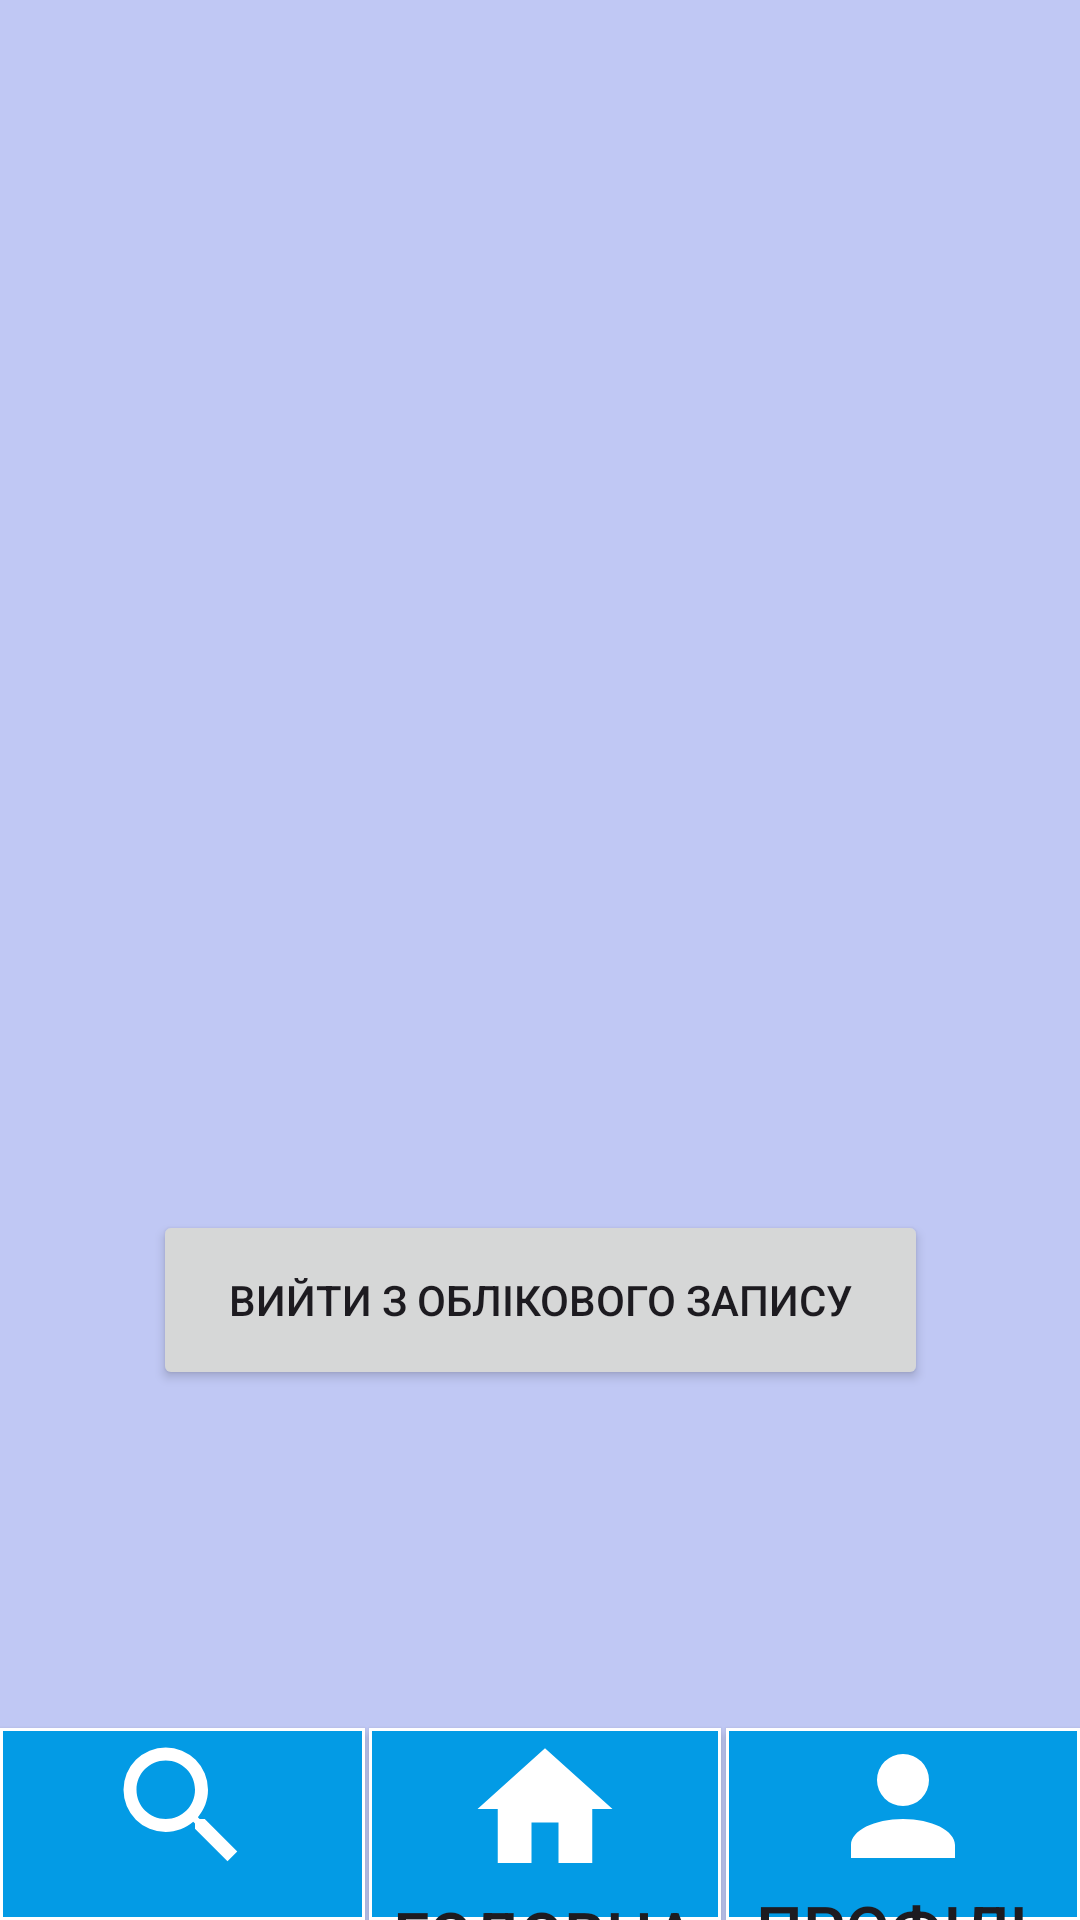

Write the Android layout XML for this screen, with the resource values it uses.
<!-- AndroidManifest.xml: application theme Theme.DiplomaIgor -->
<!-- res/layout/activity_profile.xml -->
<?xml version="1.0" encoding="utf-8"?>
<androidx.constraintlayout.widget.ConstraintLayout xmlns:android="http://schemas.android.com/apk/res/android"
    xmlns:app="http://schemas.android.com/apk/res-auto"
    xmlns:tools="http://schemas.android.com/tools"
    android:layout_width="match_parent"
    android:layout_height="match_parent"
    tools:context=".ProfileActivity"
    android:background="#C0C8F4">

    <ImageView
        android:id="@+id/imageView"
        android:layout_width="wrap_content"
        android:layout_height="wrap_content"
        android:src="@drawable/userlogo"
        app:layout_constraintTop_toTopOf="parent"
        app:layout_constraintStart_toStartOf="parent"
        app:layout_constraintEnd_toEndOf="parent"
        app:layout_constraintBottom_toTopOf="@id/guideline6"/>

    <Button
        android:id="@+id/buttonLogOut"
        android:layout_width="wrap_content"
        android:layout_height="60dp"
        android:layout_marginTop="0dp"
        android:text="    Вийти з облікового запису    "
        app:layout_constraintEnd_toEndOf="parent"
        app:layout_constraintStart_toStartOf="parent"
        app:layout_constraintTop_toBottomOf="@id/guideline6" />

    <Button
        android:id="@+id/button_main"
        android:layout_width="0dp"
        android:layout_height="0dp"
        android:background="@drawable/buttombottom"
        android:drawablePadding="8dp"
        android:drawableTop="@drawable/magnify1"
        android:gravity="center"
        android:layout_marginEnd="0.5dp"
        app:layout_constraintStart_toStartOf="parent"
        app:layout_constraintEnd_toStartOf="@+id/guideline2"
        app:layout_constraintBottom_toBottomOf="parent"
        app:layout_constraintTop_toBottomOf="@+id/guideline3" />

    <Button
        android:id="@+id/button_profile"
        android:background="@drawable/buttombottom"
        android:layout_width="0dp"
        android:layout_height="0dp"
        android:text="Профіль"
        android:textSize="22dp"
        android:drawableTop="@drawable/account2"
        android:layout_marginStart="0.5dp"
        app:layout_constraintStart_toEndOf="@+id/guideline5"
        app:layout_constraintBottom_toBottomOf="parent"
        app:layout_constraintEnd_toEndOf="parent"
        app:layout_constraintTop_toBottomOf="@+id/guideline3"/>

    <Button
        android:id="@+id/button_all"
        android:background="@drawable/buttombottom"
        android:layout_width="0dp"
        android:layout_height="0dp"
        android:text="Головна"
        android:textSize="22dp"
        android:drawableTop="@drawable/home"
        android:layout_marginStart="0.5dp"
        android:layout_marginEnd="1dp"
        app:layout_constraintStart_toEndOf="@+id/guideline2"
        app:layout_constraintEnd_toStartOf="@id/guideline5"
        app:layout_constraintBottom_toBottomOf="parent"
        app:layout_constraintEnd_toEndOf="parent"
        app:layout_constraintTop_toBottomOf="@+id/guideline3"/>

    <androidx.constraintlayout.widget.Guideline
        android:id="@+id/guideline2"
        android:layout_width="wrap_content"
        android:layout_height="wrap_content"
        android:orientation="vertical"
        app:layout_constraintGuide_percent="0.34" />

    <androidx.constraintlayout.widget.Guideline
        android:id="@+id/guideline5"
        android:layout_width="wrap_content"
        android:layout_height="wrap_content"
        android:orientation="vertical"
        app:layout_constraintGuide_percent="0.67" />

    <androidx.constraintlayout.widget.Guideline
        android:id="@+id/guideline3"
        android:layout_width="wrap_content"
        android:layout_height="wrap_content"
        android:orientation="horizontal"
        app:layout_constraintGuide_percent="0.9" />

    <androidx.constraintlayout.widget.Guideline
        android:id="@+id/guideline6"
        android:layout_width="wrap_content"
        android:layout_height="wrap_content"
        android:orientation="horizontal"
        app:layout_constraintGuide_percent="0.63" />


</androidx.constraintlayout.widget.ConstraintLayout>
<!-- resources referenced by this layout -->
<resources>
  <!-- drawable account2 (drawable) -->
  <vector xmlns:android="http://schemas.android.com/apk/res/android" android:height="52dp" android:width="52dp" android:viewportWidth="24" android:viewportHeight="24"><path android:fillColor="#FFFFFF" android:pathData="M12,4A4,4 0 0,1 16,8A4,4 0 0,1 12,12A4,4 0 0,1 8,8A4,4 0 0,1 12,4M12,14C16.42,14 20,15.79 20,18V20H4V18C4,15.79 7.58,14 12,14Z" /></vector>
  <!-- drawable buttombottom (drawable) -->
  <?xml version="1.0" encoding="utf-8"?>
  <shape xmlns:android="http://schemas.android.com/apk/res/android">
      <solid android:color="#039BE5" />
  
      <stroke
          android:color="@color/white"
          android:width="1dp"
          />
  
      <corners android:radius="0dp" />
  </shape>
  <!-- drawable home (drawable) -->
  <vector xmlns:android="http://schemas.android.com/apk/res/android" android:height="54dp" android:width="54dp" android:viewportWidth="24" android:viewportHeight="24"><path android:fillColor="#FFFFFF" android:pathData="M10,20V14H14V20H19V12H22L12,3L2,12H5V20H10Z" /></vector>
  <!-- drawable magnify1 (drawable) -->
  <vector xmlns:android="http://schemas.android.com/apk/res/android" android:height="52dp" android:width="52dp" android:viewportWidth="24" android:viewportHeight="24"><path android:fillColor="#FFFFFF" android:pathData="M9.5,3A6.5,6.5 0 0,1 16,9.5C16,11.11 15.41,12.59 14.44,13.73L14.71,14H15.5L20.5,19L19,20.5L14,15.5V14.71L13.73,14.44C12.59,15.41 11.11,16 9.5,16A6.5,6.5 0 0,1 3,9.5A6.5,6.5 0 0,1 9.5,3M9.5,5C7,5 5,7 5,9.5C5,12 7,14 9.5,14C12,14 14,12 14,9.5C14,7 12,5 9.5,5Z" /></vector>
  <style name="Theme.DiplomaIgor" parent="Base.Theme.DiplomaIgor" />
  <color name="white">#FFFFFFFF</color>
  <style name="Base.Theme.DiplomaIgor" parent="Theme.Material3.DayNight.NoActionBar">
          
           <item name="colorPrimary">@color/blue</item>
          <item name="colorPrimaryVariant">@color/blue</item>
          <item name="android:statusBarColor">@color/blue</item>
      </style>
  <color name="blue">#3949AB</color>
</resources>
